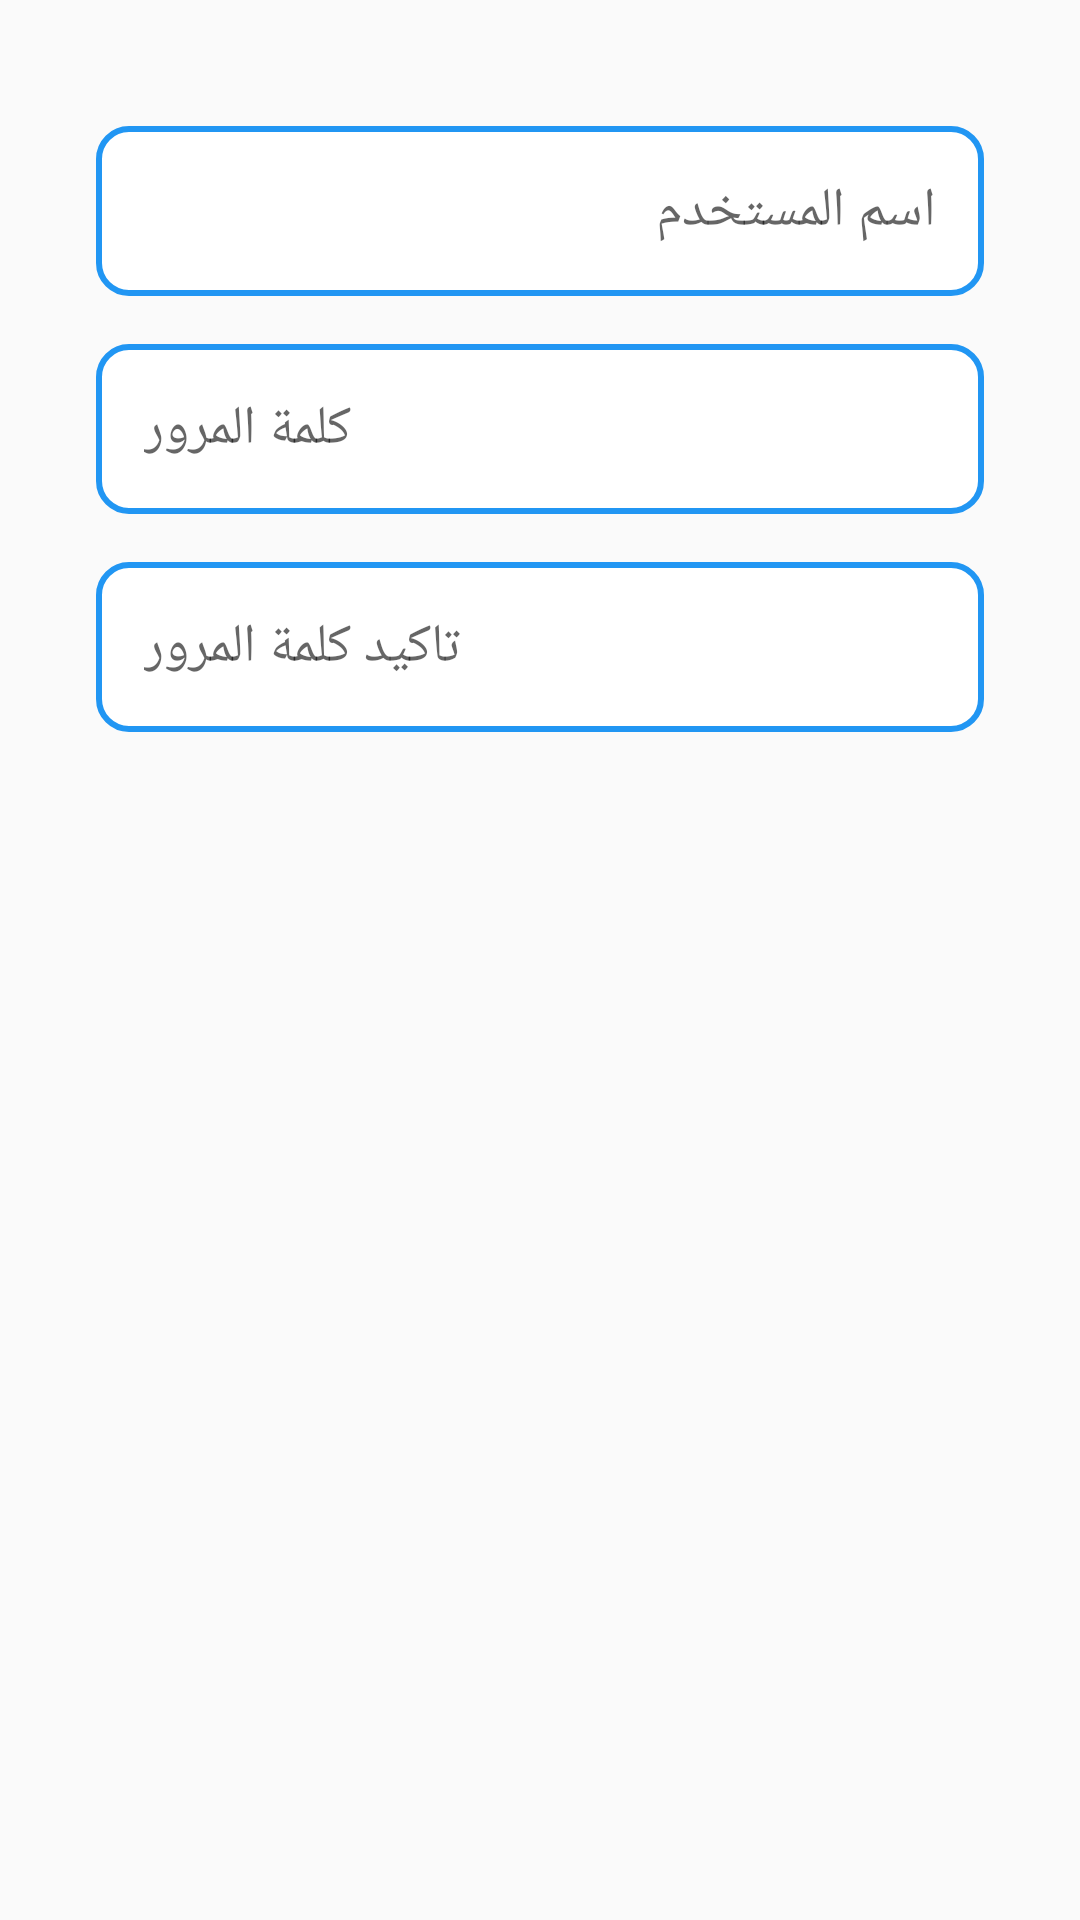

Reconstruct the res/layout file that produces this screen, plus the resources it refers to.
<!-- AndroidManifest.xml: application theme AppTheme -->
<!-- res/layout/fragment_sign_up_p1.xml -->
<?xml version="1.0" encoding="utf-8"?>
<ScrollView
    xmlns:android="http://schemas.android.com/apk/res/android"
    xmlns:app="http://schemas.android.com/apk/res-auto"
    android:id="@+id/fragment_container_signUp"
    android:layout_width="match_parent"
    android:layout_height="match_parent">

    <androidx.constraintlayout.widget.ConstraintLayout
        android:layout_width="match_parent"
        android:layout_height="wrap_content" >

        <EditText
            android:id="@+id/etx_username_signUp"
            android:layout_width="match_parent"
            android:layout_height="wrap_content"
            android:layout_marginStart="32dp"
            android:layout_marginLeft="32dp"
            android:layout_marginTop="42dp"
            android:layout_marginEnd="32dp"
            android:layout_marginRight="32dp"
            android:background="@drawable/rounded_edittext"
            android:ellipsize="end"
            android:ems="10"
            android:hint="@string/username"
            android:inputType="textPersonName"
            android:padding="@dimen/padding_edx"
            android:singleLine="true"
            android:textDirection="rtl"
            app:layout_constraintEnd_toEndOf="parent"
            app:layout_constraintStart_toStartOf="parent"
            app:layout_constraintTop_toTopOf="parent" />

        <EditText
            android:id="@+id/etx_password_signUp"
            android:layout_width="match_parent"
            android:layout_height="wrap_content"
            android:layout_marginStart="32dp"
            android:layout_marginLeft="32dp"
            android:layout_marginTop="16dp"
            android:layout_marginEnd="32dp"
            android:layout_marginRight="32dp"
            android:background="@drawable/rounded_edittext"
            android:ellipsize="start"
            android:ems="10"
            android:textDirection="rtl"
            android:hint="@string/password"
            android:inputType="textPassword"
            android:padding="@dimen/padding_edx"
            app:layout_constraintEnd_toEndOf="parent"
            app:layout_constraintStart_toStartOf="parent"
            app:layout_constraintTop_toBottomOf="@+id/etx_username_signUp" />

        <EditText
            android:id="@+id/etx_password_confirm_signUp"
            android:layout_width="match_parent"
            android:layout_height="wrap_content"
            android:layout_marginStart="32dp"
            android:layout_marginLeft="32dp"
            android:layout_marginTop="16dp"
            android:layout_marginEnd="32dp"
            android:layout_marginRight="32dp"
            android:layout_marginBottom="32dp"
            android:background="@drawable/rounded_edittext"
            android:ellipsize="start"
            android:ems="10"
            android:textDirection="rtl"
            android:hint="@string/password_confirm"
            android:inputType="textPassword"
            android:padding="@dimen/padding_edx"
            app:layout_constraintBottom_toBottomOf="parent"
            app:layout_constraintEnd_toEndOf="parent"
            app:layout_constraintStart_toStartOf="parent"
            app:layout_constraintTop_toBottomOf="@+id/etx_password_signUp" />

    </androidx.constraintlayout.widget.ConstraintLayout>

</ScrollView>
<!-- resources referenced by this layout -->
<resources>
  <dimen name="padding_edx">16dp</dimen>
  <!-- drawable rounded_edittext (drawable) -->
  <?xml version="1.0" encoding="utf-8"?>
  <shape xmlns:android="http://schemas.android.com/apk/res/android"
      android:shape="rectangle" android:padding="15dp">
      <solid android:color="#FFFFFF"/>
      <corners
          android:bottomRightRadius="10dp"
          android:bottomLeftRadius="10dp"
          android:topLeftRadius="10dp"
          android:topRightRadius="10dp"/>
      <stroke android:width="2dp" android:color="@color/colorPrimary" />
  </shape>
  <string name="password">كلمة المرور</string>
  <string name="password_confirm">تاكيد كلمة المرور</string>
  <string name="username">اسم المستخدم</string>
  <style name="AppTheme" parent="Theme.AppCompat.Light.NoActionBar">
          
          <item name="colorPrimary">@color/colorPrimary</item>
          <item name="colorPrimaryDark">@color/colorPrimaryDark</item>
          <item name="colorAccent">@color/colorAccent</item>
          <item name="android:textColor">@color/colorPrimaryText</item>
          <item name="android:textColorSecondary">@color/colorPrimary</item>
      </style>
  <color name="colorPrimary">#2196F3</color>
  <color name="colorPrimaryDark">#1976D2</color>
  <color name="colorAccent">#448AFF</color>
  <color name="colorPrimaryText">#212121</color>
</resources>
